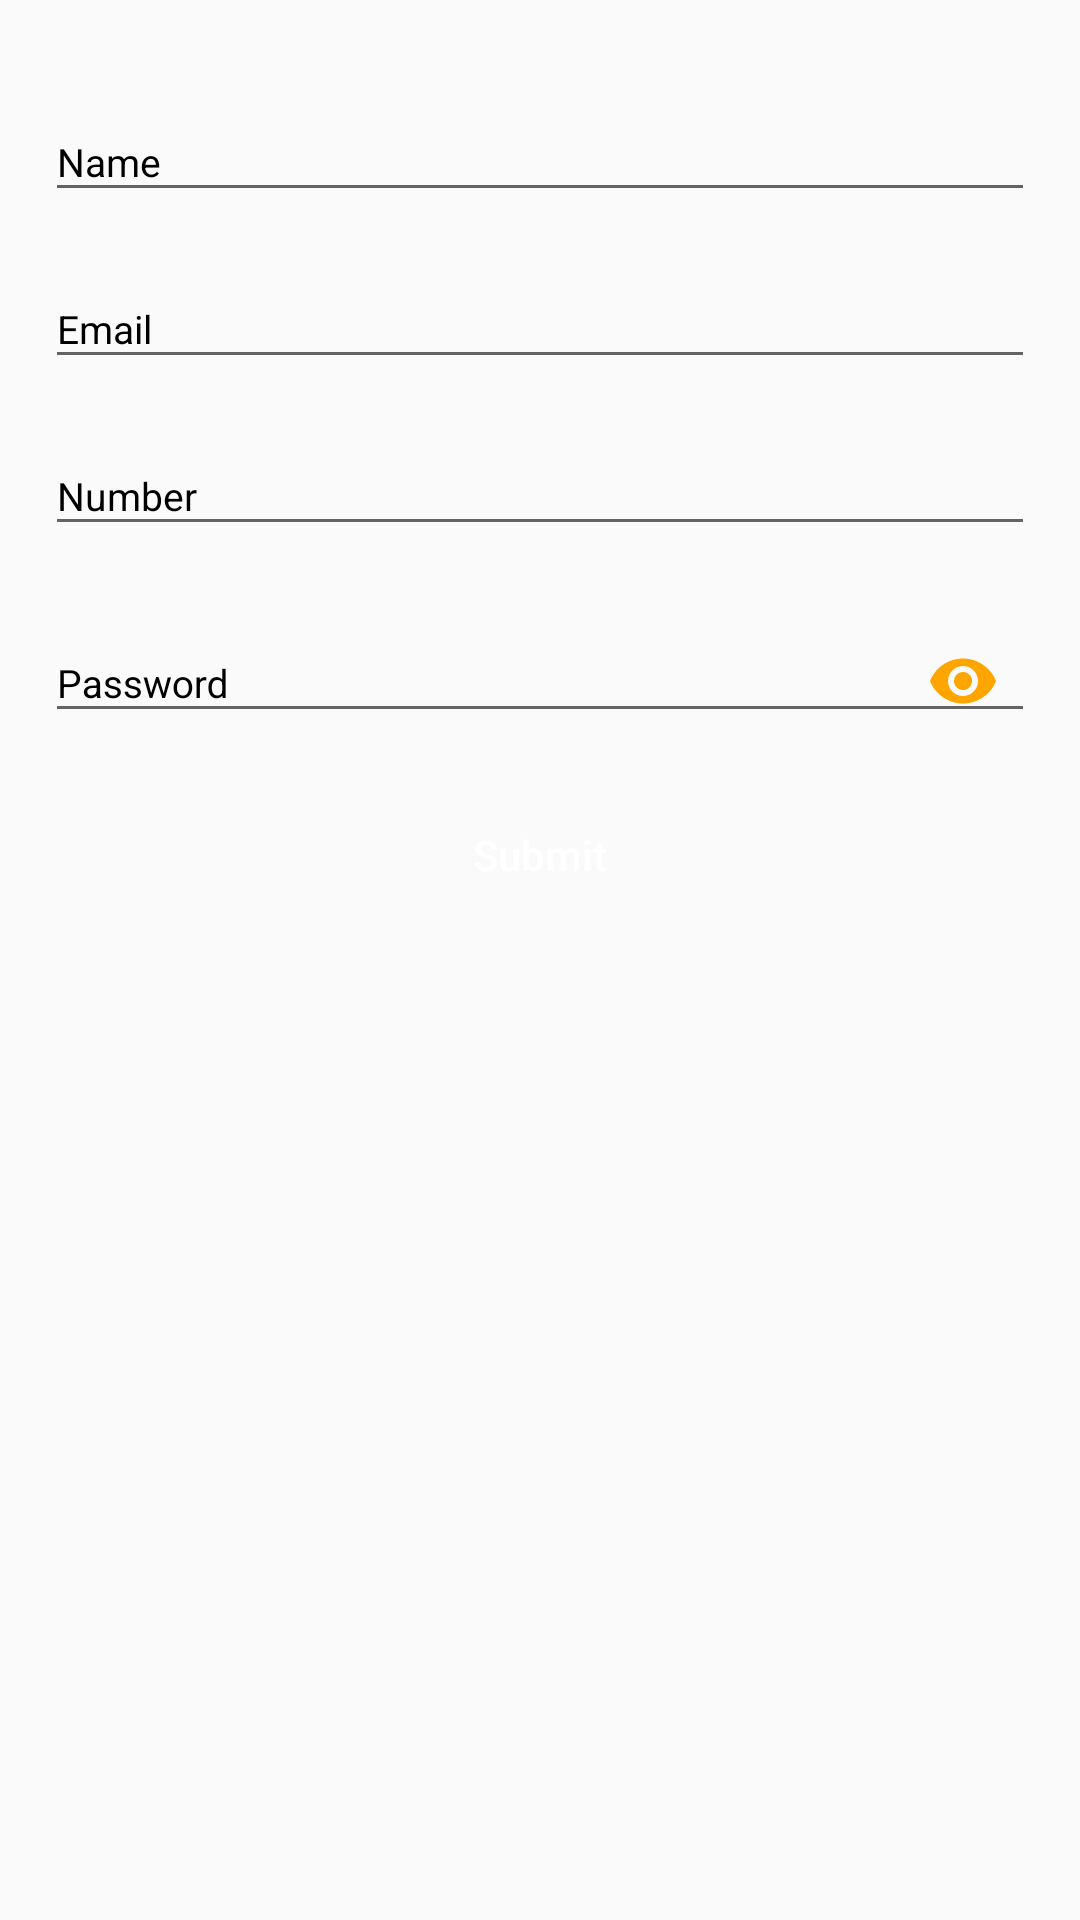

Produce the Android XML layout that renders to this screen, including the resource entries it uses.
<!-- AndroidManifest.xml: application theme AppTheme -->
<!-- res/layout/content_scrolling.xml -->
<?xml version="1.0" encoding="utf-8"?>
<android.support.v4.widget.NestedScrollView xmlns:android="http://schemas.android.com/apk/res/android"
    xmlns:app="http://schemas.android.com/apk/res-auto"
    xmlns:tools="http://schemas.android.com/tools"
    android:layout_width="match_parent"
    android:layout_height="match_parent"
    app:layout_behavior="@string/appbar_scrolling_view_behavior"
    tools:context=".ProfileActivity"
    tools:showIn="@layout/content_scrolling">

    <android.support.v4.widget.NestedScrollView
        android:layout_width="match_parent"
        android:layout_height="match_parent">

        <LinearLayout
            android:layout_width="match_parent"
            android:layout_height="wrap_content"
            android:layout_marginTop="10dp"
            android:orientation="vertical"
            android:padding="15dp">


            <android.support.design.widget.TextInputLayout
                android:layout_width="match_parent"
                android:layout_height="wrap_content"
                android:layout_marginBottom="10dp"
                android:textColorHint="#000">

                <EditText
                    android:id="@+id/profileName"
                    android:layout_width="match_parent"
                    android:layout_height="wrap_content"
                    android:hint="Name"
                    android:inputType="textPersonName"
                    android:textColor="#000"
                    android:textSize="13dp" />

            </android.support.design.widget.TextInputLayout>

            <android.support.design.widget.TextInputLayout
                android:layout_width="match_parent"
                android:layout_height="wrap_content"
                android:layout_marginBottom="10dp"
                android:textColorHint="#000">

                <EditText
                    android:id="@+id/profileEmail"
                    android:layout_width="match_parent"
                    android:layout_height="wrap_content"
                    android:hint="Email"
                    android:inputType="textEmailAddress"
                    android:textColor="#000"
                    android:textSize="13dp" />

            </android.support.design.widget.TextInputLayout>

            <android.support.design.widget.TextInputLayout
                android:layout_width="match_parent"
                android:layout_height="wrap_content"
                android:layout_marginBottom="10dp"
                android:textColorHint="#000">

                <EditText
                    android:id="@+id/profileNumber"
                    android:layout_width="match_parent"
                    android:layout_height="wrap_content"
                    android:hint="Number"
                    android:inputType="number"
                    android:maxLength="10"
                    android:textColor="#000"
                    android:textSize="13dp" />

            </android.support.design.widget.TextInputLayout>

            <android.support.design.widget.TextInputLayout
                android:layout_width="match_parent"
                android:layout_height="wrap_content"
                android:layout_marginBottom="10dp"
                android:textColorHint="#000"
                app:passwordToggleEnabled="true"
                app:passwordToggleTint="#FFA500">

                <EditText
                    android:id="@+id/profilePassword"
                    android:layout_width="match_parent"
                    android:layout_height="wrap_content"
                    android:hint="Password"
                    android:inputType="textPassword"
                    android:maxLength="6"
                    android:textColor="#000"
                    android:textSize="13dp" />

            </android.support.design.widget.TextInputLayout>

            <android.support.design.widget.TextInputLayout
                android:visibility="gone"
                android:layout_width="match_parent"
                android:layout_height="wrap_content"
                android:layout_marginBottom="10dp"
                android:textColorHint="#000">

                <EditText
                    android:id="@+id/profileAddress"
                    android:layout_width="match_parent"
                    android:layout_height="wrap_content"
                    android:hint="Address"
                    android:inputType="textPersonName"
                    android:textColor="#000"
                    android:textSize="13dp" />

            </android.support.design.widget.TextInputLayout>

            <android.support.design.widget.TextInputLayout
                android:visibility="gone"
                android:layout_width="match_parent"
                android:layout_height="wrap_content"
                android:layout_marginBottom="10dp"
                android:textColorHint="#000">

                <EditText
                    android:id="@+id/profileBusiness"
                    android:layout_width="match_parent"
                    android:layout_height="wrap_content"
                    android:hint="Business"
                    android:inputType="textPersonName"
                    android:textColor="#000"
                    android:textSize="13dp" />

            </android.support.design.widget.TextInputLayout>

            <android.support.design.widget.TextInputLayout
                android:visibility="gone"
                android:layout_width="match_parent"
                android:layout_height="wrap_content"
                android:layout_marginBottom="20dp"
                android:textColorHint="#000">

                <EditText
                    android:id="@+id/profileLocation"
                    android:layout_width="match_parent"
                    android:layout_height="wrap_content"
                    android:maxLength="2000"
                    android:hint="Location"
                    android:inputType="textPersonName|textMultiLine"
                    android:textColor="#000"
                    android:textSize="13dp" />

            </android.support.design.widget.TextInputLayout>

            <Button
                android:id="@+id/profile_submit"
                android:layout_width="match_parent"
                android:layout_height="wrap_content"
                android:layout_marginLeft="10dp"
                android:layout_marginRight="10dp"
                android:background="@drawable/btn_shape"
                android:text="Submit"
                android:textAllCaps="false"
                android:textColor="#fff" />

        </LinearLayout>


    </android.support.v4.widget.NestedScrollView>

</android.support.v4.widget.NestedScrollView>
<!-- resources referenced by this layout -->
<resources>
  <style name="AppTheme" parent="Theme.AppCompat.Light.DarkActionBar">
          
          <item name="colorPrimary">@color/colorPrimary</item>
          <item name="colorPrimaryDark">@color/colorPrimaryDark</item>
          <item name="colorAccent">@color/colorAccent</item>
      </style>
  <!-- not gathered from this repository: default colours our renderer supplied (Android Studio template values) -->
  <color name="colorPrimary">#FF6200EE</color>
  <color name="colorPrimaryDark">#FF3700B3</color>
  <color name="colorAccent">#FF03DAC5</color>
</resources>
